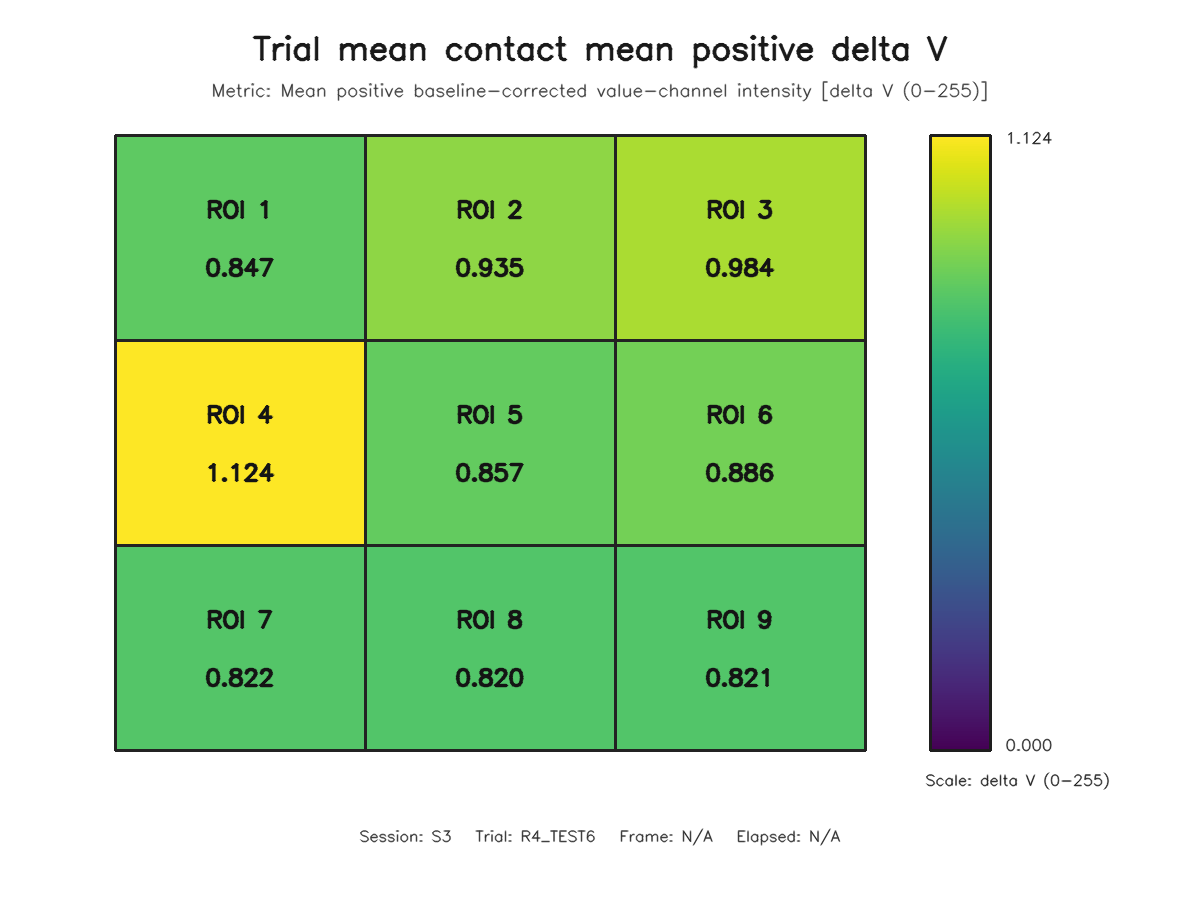

Data behind this chart, as committed beside it:
roi, row, column, value
1, 1, 1, 0.847
2, 1, 2, 0.935
3, 1, 3, 0.9836
4, 2, 1, 1.124
5, 2, 2, 0.8573
6, 2, 3, 0.886
7, 3, 1, 0.8222
8, 3, 2, 0.8197
9, 3, 3, 0.8205
